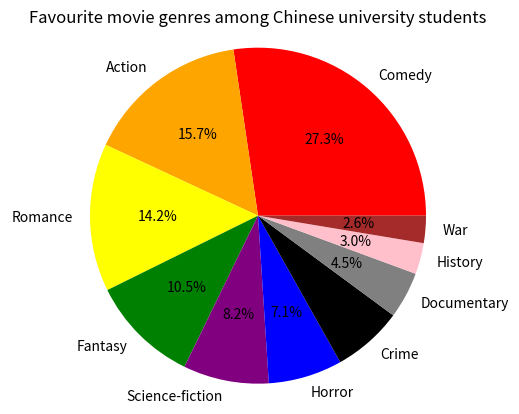

Write Python code to recreate this figure.
#first to make a directionary
#import matplotlib first
#type the total number,data,lables,colors,sizes and expodes one by one
#print plt.show() to show the pie diagram

movie = {'Comedy':73,'Action':42,'Romance':38,'Fantasy':28,'Science-fiction':22,'Horror':19,'Crime':18,'Documentary':12,'History':8,'War':7}

import matplotlib.pyplot as plt
Num = 267
data = [73,42,38,28,22,19,18,12,8,7]
labels = ['Comedy','Action','Romance','Fantasy','Science-fiction','Horror','Crime','Documentary','History','War']
colors = ['red','orange','yellow','green','purple','blue','black','grey','pink','brown']
sizes = [data[0]/Num*100,data[1]/Num*100,data[2]/Num*100,data[3]/Num*100,data[4]/Num*100,data[5]/Num*100,data[6]/Num*100,data[7]/Num*100,data[8]/Num*100,data[9]/Num*100]
expodes = (0,0,0,0,0,0,0,0,0,0)
plt.pie(sizes,explode=expodes,labels=labels,shadow=False,colors=colors,autopct='%1.1f%%')
plt.title("Favourite movie genres among Chinese university students")
plt.axis('equal')
plt.show()

favorite = movie["Comedy"]  #You can change the movie genre
print(favorite)
